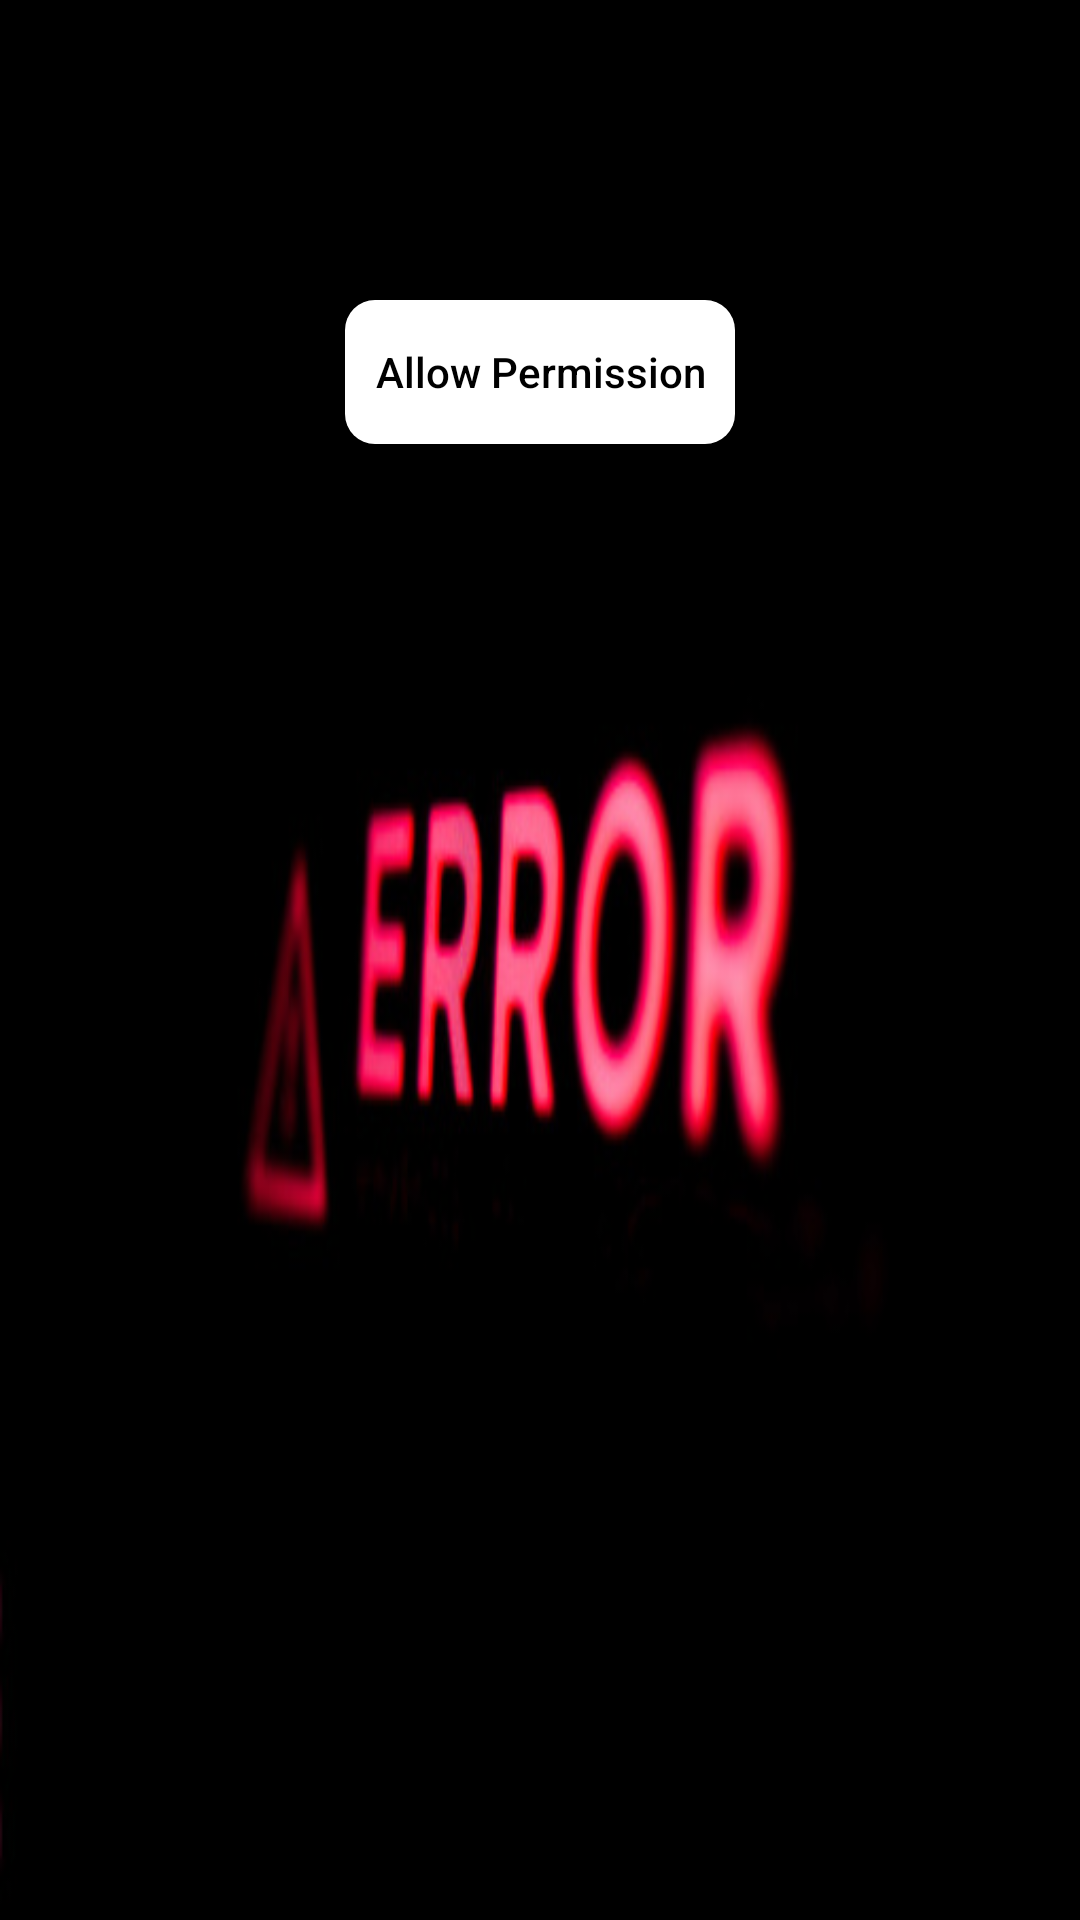

Write the Android layout XML for this screen, with the resource values it uses.
<!-- AndroidManifest.xml: application theme Theme.GoogleMap -->
<!-- res/layout/fragment_error.xml -->
<?xml version="1.0" encoding="utf-8"?>
<androidx.constraintlayout.widget.ConstraintLayout xmlns:android="http://schemas.android.com/apk/res/android"
    xmlns:app="http://schemas.android.com/apk/res-auto"
    xmlns:tools="http://schemas.android.com/tools"
    android:layout_width="match_parent"
    android:layout_height="match_parent"
    tools:context=".ErrorFragment">


    <ImageView
        android:id="@+id/imageView"
        android:layout_width="wrap_content"
        android:layout_height="match_parent"
        android:scaleType="fitXY"
        android:src="@drawable/ic_error_icon"
        app:layout_constraintBottom_toBottomOf="parent"
        app:layout_constraintEnd_toEndOf="parent"
        app:layout_constraintHorizontal_bias="0.0"
        app:layout_constraintStart_toStartOf="parent"
        app:layout_constraintTop_toTopOf="parent"
        app:layout_constraintVertical_bias="0.0" />

    <androidx.appcompat.widget.AppCompatButton
        android:id="@+id/allowPermissionBtn"
        android:layout_width="wrap_content"
        android:layout_height="wrap_content"
        android:layout_marginTop="100dp"
        android:padding="10dp"
        android:background="@drawable/custom_error_background"
        android:text="Allow Permission"
        android:textColor="@color/black"
        android:textAllCaps="false"
        app:layout_constraintEnd_toEndOf="parent"
        app:layout_constraintStart_toStartOf="parent"
        app:layout_constraintTop_toTopOf="@+id/imageView" />


</androidx.constraintlayout.widget.ConstraintLayout>
<!-- resources referenced by this layout -->
<resources>
  <!-- drawable custom_error_background (drawable) -->
  <?xml version="1.0" encoding="utf-8"?>
  <shape xmlns:android="http://schemas.android.com/apk/res/android">
  
      <solid android:color="@color/white" />
      <corners android:radius="10dp" />
  
  
  </shape>
  <!-- drawable ic_error_icon: jpg bitmap (drawable-v24, 22219 bytes) -->
  <style name="Theme.GoogleMap" parent="Theme.MaterialComponents.DayNight.NoActionBar">
          
          <item name="colorPrimary">@color/purple_500</item>
          <item name="colorPrimaryVariant">@color/purple_700</item>
          <item name="colorOnPrimary">@color/white</item>
          
          <item name="colorSecondary">@color/teal_200</item>
          <item name="colorSecondaryVariant">@color/teal_700</item>
          <item name="colorOnSecondary">@color/black</item>
          
          <item name="android:statusBarColor">?attr/colorPrimaryVariant</item>
          
      </style>
  <!-- not gathered from this repository: default colours our renderer supplied (Android Studio template values) -->
  <color name="purple_500">#FF6200EE</color>
  <color name="purple_700">#FF3700B3</color>
  <color name="teal_200">#FF03DAC5</color>
  <color name="teal_700">#FF018786</color>
  <color name="black">#FF000000</color>
  <color name="white">#FFFFFFFF</color>
</resources>
